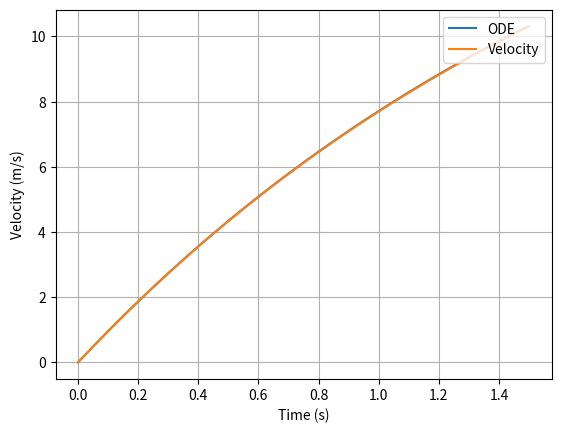

Reproduce this figure in Python.
#Problem 4
# [redacted]
# [redacted]
import numpy as np
import matplotlib.pyplot as mp


g = 9.8 #m/s^2
#First half of problems mass
#m = 9.8 #kg
#Problem d mass
m = 98 #kg
c = 49.5 #kg/s
v_0 = 0 #m/s
start = 0 #s
stop = 1.5 #s
num = 100
t = np.linspace(start, stop, num)
#Problem B
#dt = 0.1
#Problem C max delta d
dt = 0.01


#defines terminal velocity
def terminalvelocity(g,m,c):
    v_T = (g * m) / c
    return v_T

#defines velocity as a function of time
def velocitycalc(m,c,v_T,t):
    v = v_T  * (1 - np.exp(-(c / m) * t))
    return v

#Defines the ODE for velocity
def odevelocity(g,m,c,stop,dt):
    time = np.arange(start,stop,dt)
    y = np.zeros_like(time)
    v_0 = 0 #m/s
    y[0] = v_0
    for t in range(1,len(time)):
        y[t] = y[t-1] + (g - (c/m) * y[t-1]) * dt
    return time,y

#Find 99.99% of the Terminal Velocity
def v_target(v_T):
    t = np.linspace(0,100,1000)
    v = velocitycalc(m,c,v_T,t)
    #print(v)
    v_99 = 0.9999 * v_T
    #print(v_target)
    time_to_terminal = t[np.where(v >= v_99)[0][0]]
    #print(time_to_terminal)
    return time_to_terminal, v_99


v_T = terminalvelocity(g,m,c)
v = velocitycalc(m,c,v_T,t)
v_target(v_T)
#debug
#print(velocitycalc(m, c, t, v_T))
time, y = odevelocity(g,m,c,stop,dt)
#debug
#print(odevelocity(g,m,c,stop,dt))


time_to_terminal, v_99 = v_target(v_T)
print(f"99.99% of the terminal velocity is: {v_99: .4f} meters/second")
print(f"It will take: {time_to_terminal: .4f} seconds")


#create plot and show the plot and save as png
mp.plot(time,y, label = "ODE")
mp.plot(t, v, label = "Velocity")
mp.xlabel("Time (s)")
mp.ylabel("Velocity (m/s)")
mp.title("")
mp.legend(loc='upper right')
mp.grid()
mp.savefig("Problem4_PartD2.png")
mp.show()



